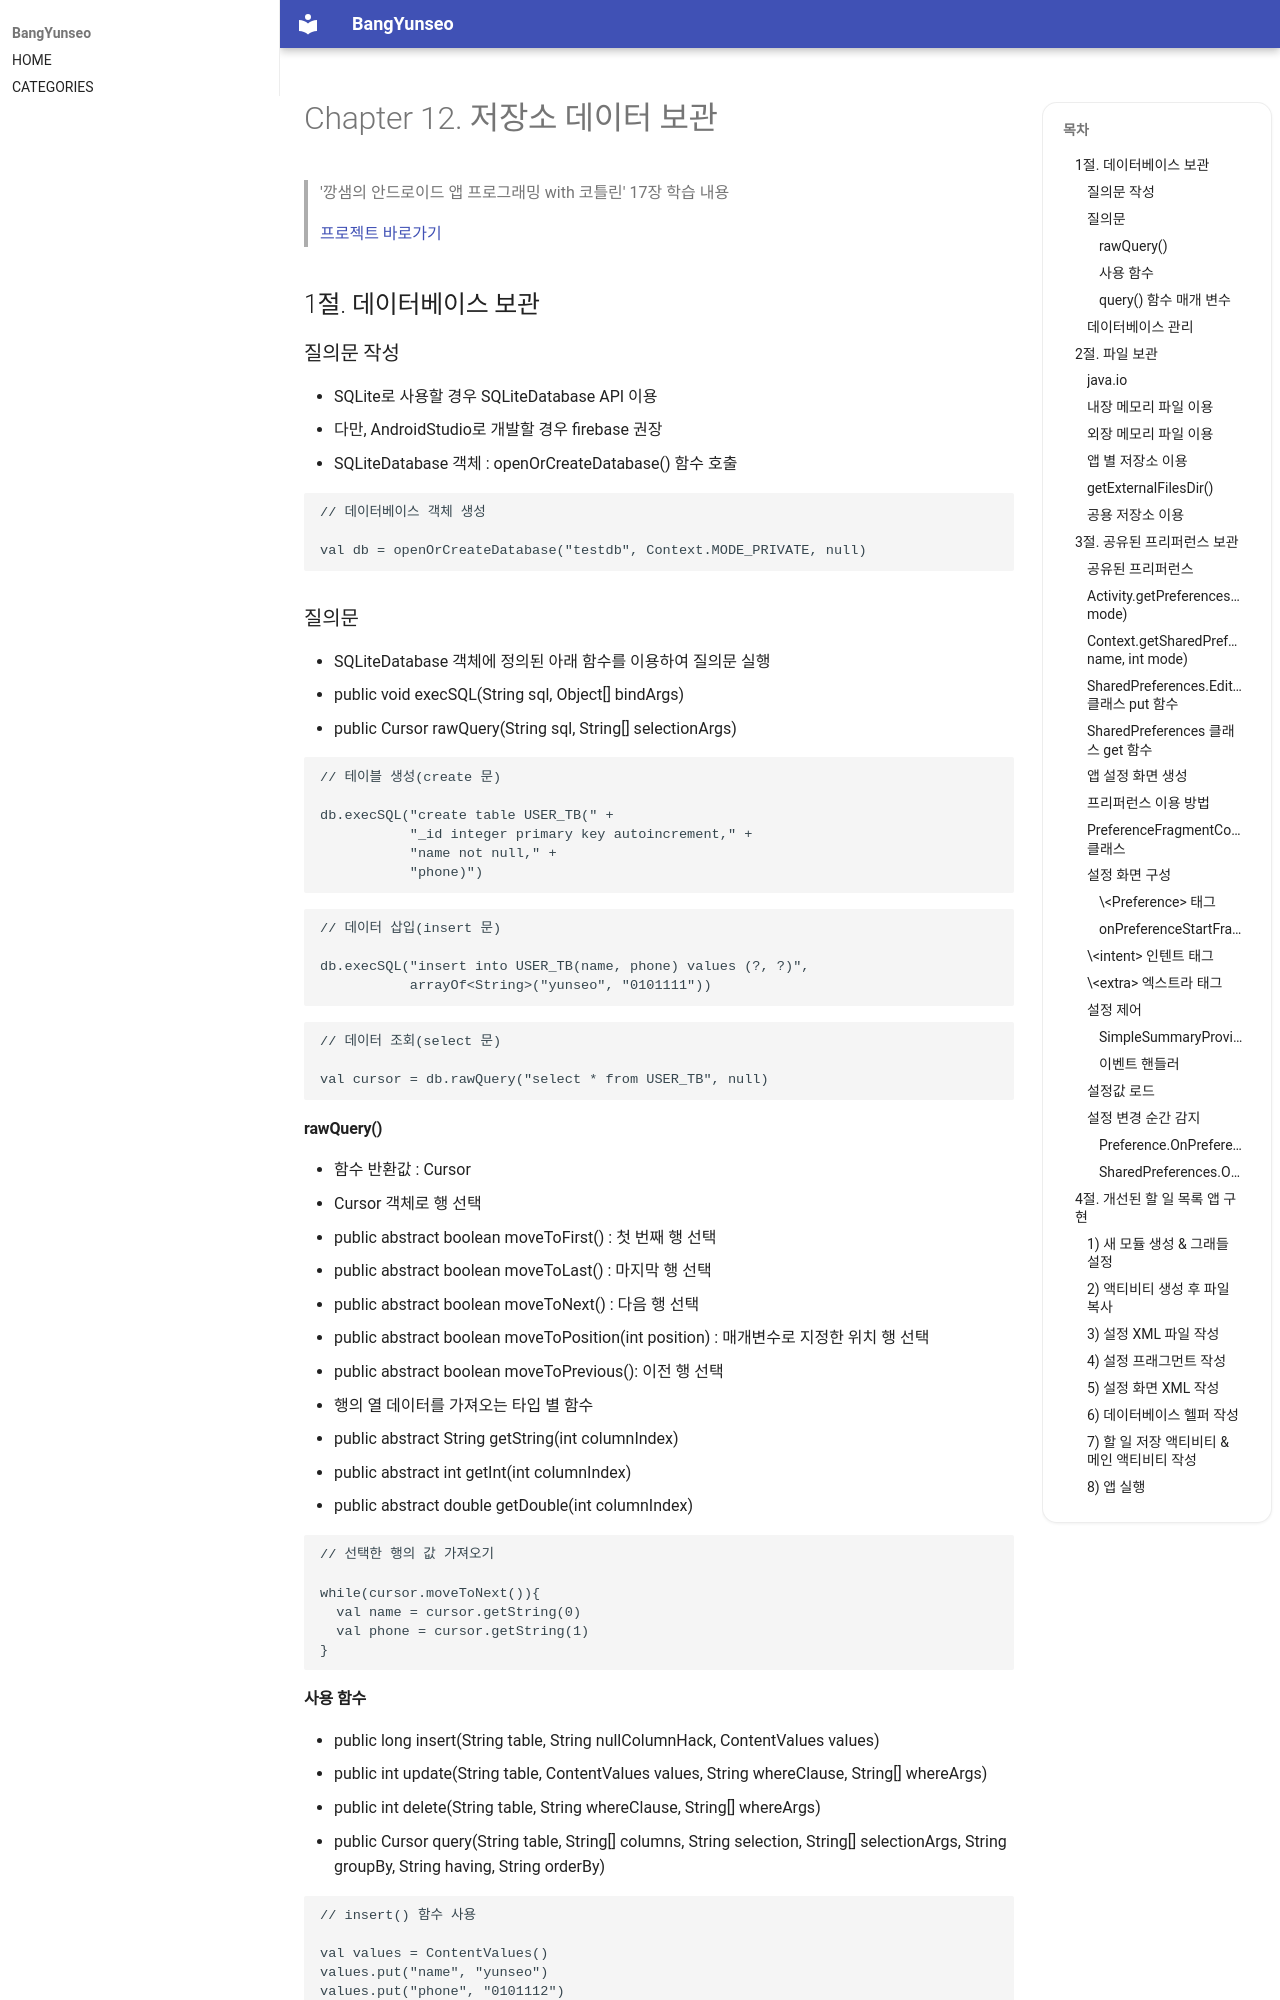

repository: BangYunseo/TIL · page: Android/ch12_Storage/index.html · generator: mkdocs

# Chapter 12. 저장소 데이터 보관

> '깡샘의 안드로이드 앱 프로그래밍 with 코틀린' 17장 학습 내용
>
> [프로젝트 바로가기](https://github.com/BangYunseo/AndroidProject/tree/main/ch13)

## 1절. 데이터베이스 보관

### 질의문 작성

- SQLite로 사용할 경우 SQLiteDatabase API 이용
  - 다만, AndroidStudio로 개발할 경우 firebase 권장
- SQLiteDatabase 객체 : openOrCreateDatabase() 함수 호출

```kt
// 데이터베이스 객체 생성

val db = openOrCreateDatabase("testdb", Context.MODE_PRIVATE, null)
```

### 질의문

- SQLiteDatabase 객체에 정의된 아래 함수를 이용하여 질의문 실행
  - public void execSQL(String sql, Object[] bindArgs)
  - public Cursor rawQuery(String sql, String[] selectionArgs)

```kt
// 테이블 생성(create 문)

db.execSQL("create table USER_TB(" +
           "_id integer primary key autoincrement," +
           "name not null," +
           "phone)")
```

```kt
// 데이터 삽입(insert 문)

db.execSQL("insert into USER_TB(name, phone) values (?, ?)",
           arrayOf<String>("yunseo", "0101111"))
```

```kt
// 데이터 조회(select 문)

val cursor = db.rawQuery("select * from USER_TB", null)
```

#### rawQuery()

- 함수 반환값 : Cursor
- Cursor 객체로 행 선택

  - public abstract boolean moveToFirst() : 첫 번째 행 선택
  - public abstract boolean moveToLast() : 마지막 행 선택
  - public abstract boolean moveToNext() : 다음 행 선택
  - public abstract boolean moveToPosition(int position) : 매개변수로 지정한 위치 행 선택
  - public abstract boolean moveToPrevious(): 이전 행 선택

- 행의 열 데이터를 가져오는 타입 별 함수
  - public abstract String getString(int columnIndex)
  - public abstract int getInt(int columnIndex)
  - public abstract double getDouble(int columnIndex)

```kt
// 선택한 행의 값 가져오기

while(cursor.moveToNext()){
  val name = cursor.getString(0)
  val phone = cursor.getString(1)
}
```
